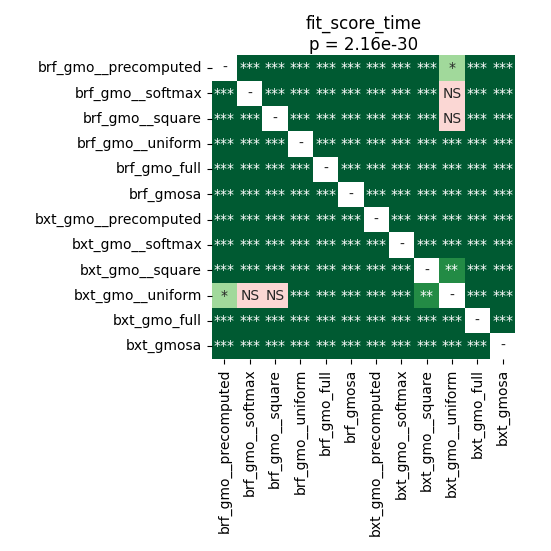

The data file committed next to this chart (first rows):
	brf_gmo__precomputed	brf_gmo__softmax	brf_gmo__square	brf_gmo__uniform	brf_gmo_full	brf_gmosa	bxt_gmo__precomputed	bxt_gmo__softmax	bxt_gmo__square	bxt_gmo__uniform	bxt_gmo_full	bxt_gmosa
brf_gmo__precomputed	1.0	3.3019018954918036e-05	3.3019018954918036e-05	3.3019018954918036e-05	3.3019018954918036e-05	3.3019018954918036e-05	3.3019018954918036e-05	3.3019018954918036e-05	3.3019018954918036e-05	0.03459	3.3019018954918036e-05	3.3019018954918036e-05
brf_gmo__softmax	3.3019018954918036e-05	1.0	3.3019018954918036e-05	3.3019018954918036e-05	3.3019018954918036e-05	3.3019018954918036e-05	3.3019018954918036e-05	3.3019018954918036e-05	3.3019018954918036e-05	0.4037	3.3019018954918036e-05	3.3019018954918036e-05
brf_gmo__square	3.3019018954918036e-05	3.3019018954918036e-05	1.0	3.3019018954918036e-05	3.3019018954918036e-05	3.3019018954918036e-05	3.3019018954918036e-05	3.3019018954918036e-05	3.3019018954918036e-05	0.1062	3.3019018954918036e-05	3.3019018954918036e-05
brf_gmo__uniform	3.3019018954918036e-05	3.3019018954918036e-05	3.3019018954918036e-05	1.0	3.3019018954918036e-05	3.3019018954918036e-05	3.3019018954918036e-05	3.3019018954918036e-05	3.3019018954918036e-05	3.3019018954918036e-05	3.3019018954918036e-05	3.3019018954918036e-05
brf_gmo_full	3.3019018954918036e-05	3.3019018954918036e-05	3.3019018954918036e-05	3.3019018954918036e-05	1.0	3.3019018954918036e-05	3.3019018954918036e-05	3.3019018954918036e-05	3.3019018954918036e-05	3.3019018954918036e-05	3.3019018954918036e-05	3.3019018954918036e-05
brf_gmosa	3.3019018954918036e-05	3.3019018954918036e-05	3.3019018954918036e-05	3.3019018954918036e-05	3.3019018954918036e-05	1.0	3.3019018954918036e-05	3.3019018954918036e-05	3.3019018954918036e-05	3.3019018954918036e-05	3.3019018954918036e-05	3.3019018954918036e-05
bxt_gmo__precomputed	3.3019018954918036e-05	3.3019018954918036e-05	3.3019018954918036e-05	3.3019018954918036e-05	3.3019018954918036e-05	3.3019018954918036e-05	1.0	9.745936239919354e-05	3.3019018954918036e-05	3.3019018954918036e-05	3.3019018954918036e-05	3.3019018954918036e-05
bxt_gmo__softmax	3.3019018954918036e-05	3.3019018954918036e-05	3.3019018954918036e-05	3.3019018954918036e-05	3.3019018954918036e-05	3.3019018954918036e-05	9.745936239919354e-05	1.0	3.3019018954918036e-05	3.3019018954918036e-05	3.3019018954918036e-05	3.3019018954918036e-05
bxt_gmo__square	3.3019018954918036e-05	3.3019018954918036e-05	3.3019018954918036e-05	3.3019018954918036e-05	3.3019018954918036e-05	3.3019018954918036e-05	3.3019018954918036e-05	3.3019018954918036e-05	1.0	0.005403	3.3019018954918036e-05	3.3019018954918036e-05
bxt_gmo__uniform	0.03459	0.4037	0.1062	3.3019018954918036e-05	3.3019018954918036e-05	3.3019018954918036e-05	3.3019018954918036e-05	3.3019018954918036e-05	0.005403	1.0	3.3019018954918036e-05	3.3019018954918036e-05
bxt_gmo_full	3.3019018954918036e-05	3.3019018954918036e-05	3.3019018954918036e-05	3.3019018954918036e-05	3.3019018954918036e-05	3.3019018954918036e-05	3.3019018954918036e-05	3.3019018954918036e-05	3.3019018954918036e-05	3.3019018954918036e-05	1.0	3.3019018954918036e-05
bxt_gmosa	3.3019018954918036e-05	3.3019018954918036e-05	3.3019018954918036e-05	3.3019018954918036e-05	3.3019018954918036e-05	3.3019018954918036e-05	3.3019018954918036e-05	3.3019018954918036e-05	3.3019018954918036e-05	3.3019018954918036e-05	3.3019018954918036e-05	1.0
